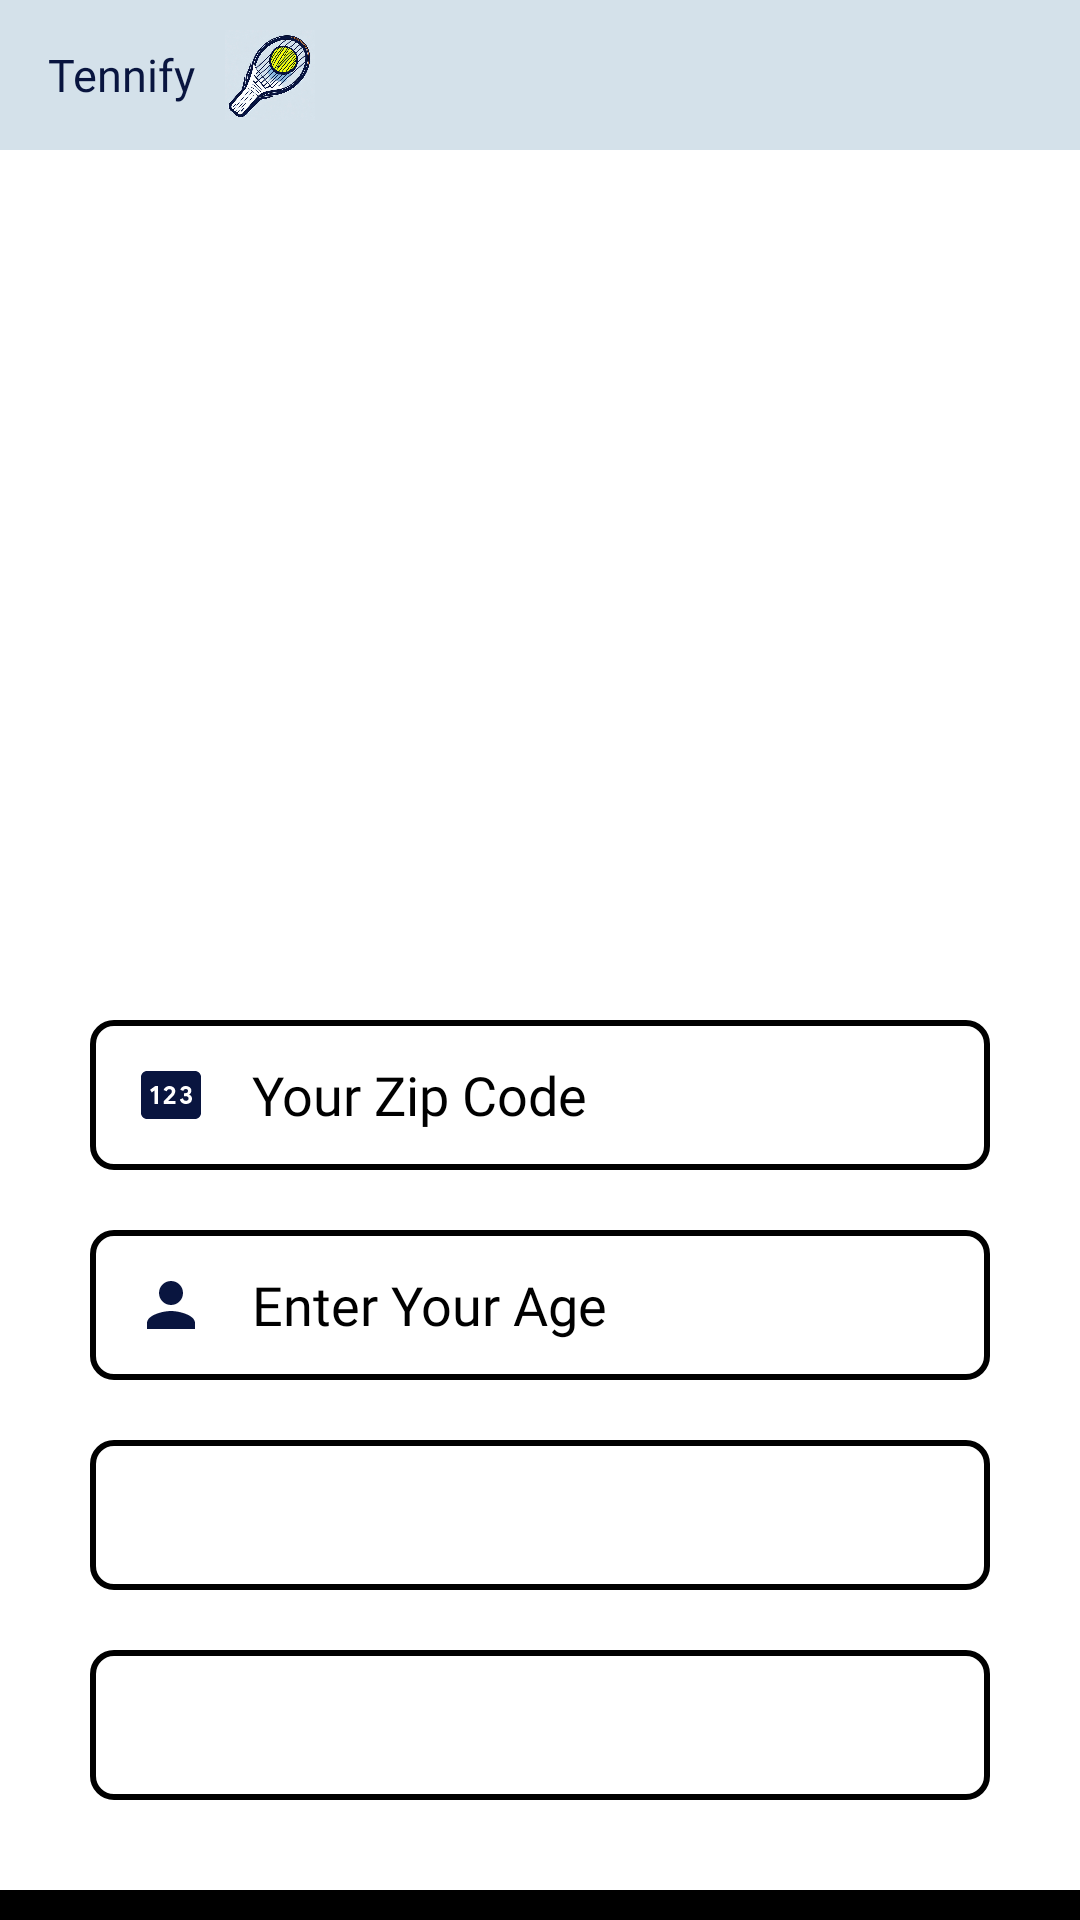

The Android layout XML behind this screen, and the referenced resources:
<!-- AndroidManifest.xml: application theme Theme.SOMETHINGNEW -->
<!-- res/layout/activity_profile.xml -->
<?xml version="1.0" encoding="utf-8"?>
<LinearLayout xmlns:android="http://schemas.android.com/apk/res/android"
    xmlns:app="http://schemas.android.com/apk/res-auto"
    xmlns:tools="http://schemas.android.com/tools"
    android:layout_width="match_parent"
    android:orientation="vertical"
    android:background="@color/white"
    android:layout_height="match_parent"
    tools:context=".ProfileActivity">
    <com.google.android.material.appbar.AppBarLayout
        android:layout_width="match_parent"
        android:gravity="start"
        android:layout_height="wrap_content">
        <com.google.android.material.appbar.MaterialToolbar
            android:id="@+id/toolbar"
            android:background="#D4E1EA"
            android:gravity="start"
            android:layout_width="match_parent"
            android:layout_height="50dp">
            <TextView
                android:layout_width="wrap_content"
                android:layout_height="wrap_content"
                android:textSize="15dp"
                android:text="Tennify"
                android:textColor="@color/stroke_color"
                android:fontFamily="@font/firasansextrabold"/>
            <ImageView
                android:id="@+id/backbtn"
                android:layout_gravity="start"
                android:layout_width="50dp"
                android:layout_height="30dp"
                android:layout_marginRight="15dp"
                android:src="@drawable/logo"/>
        </com.google.android.material.appbar.MaterialToolbar>
    </com.google.android.material.appbar.AppBarLayout>
    <ScrollView
        android:layout_width="match_parent"
        android:layout_height="match_parent"
        android:scrollbarSize="0dp"
        android:scrollbars="none"
        android:fillViewport="true">
        <TableLayout
            android:layout_width="match_parent"
            android:orientation="vertical"
            android:layout_height="wrap_content"
            android:stretchColumns="1">

            <ImageView
                android:layout_width="250dp"
                android:layout_height="250dp"
                android:layout_marginTop="20dp"
                android:layout_marginHorizontal="50dp"
                android:id="@+id/animation_view"
                android:src="@drawable/nobglogo"/>



            <EditText
                android:imeOptions="actionNext"
                android:id="@+id/zipcode"
                android:inputType="number"
                android:layout_width="match_parent"
                android:paddingEnd="15dp"
                android:textColor="@color/black"
                android:layout_height="50dp"
                android:layout_marginTop="20dp"
                android:hint="Your Zip Code"
                android:textColorHint="@color/black"
                android:paddingVertical="7dp"
                android:fontFamily="@font/r"
                android:paddingStart="15dp"
                android:drawablePadding="15dp"
                android:layout_marginHorizontal="30dp"
                android:drawableStart="@drawable/baseline_pin_24"
                android:background="@drawable/edit_text_btn"/>

            <EditText
                android:imeOptions="actionNext"
                android:id="@+id/AGE_N"
                android:layout_width="match_parent"
                android:paddingEnd="15dp"
                android:textColor="@color/black"
                android:layout_height="50dp"
                android:layout_marginTop="20dp"
                android:hint="Enter Your Age"
                android:textColorHint="@color/black"
                android:paddingVertical="7dp"
                android:fontFamily="@font/r"
                android:paddingStart="15dp"
                android:inputType="number"
                android:maxLength="3"
                android:drawablePadding="15dp"
                android:layout_marginHorizontal="30dp"
                android:drawableStart="@drawable/ic_baseline_person_24"
                android:background="@drawable/edit_text_btn"/>

            <Spinner
                android:background="@drawable/edit_text_btn"
                style="@style/Widget.AppCompat.DropDownItem.Spinner"
                android:id="@+id/skill_spinner"
                android:layout_width="match_parent"
                android:layout_marginTop="20dp"
                android:textColor="@color/black"
                android:layout_marginHorizontal="30dp"
                android:fontFamily="@font/bold"
                android:layout_height="50dp">
            </Spinner>
            <Spinner
                android:background="@drawable/edit_text_btn"
                style="@style/Widget.AppCompat.DropDownItem.Spinner"
                android:id="@+id/gender_spinner"
                android:textColor="@color/black"
                android:layout_width="match_parent"
                android:layout_marginTop="20dp"
                android:textColorHint="@color/black"
                android:layout_marginHorizontal="30dp"
                android:fontFamily="@font/bold"
                android:layout_height="50dp" />

            <LinearLayout
                android:layout_width="match_parent"
                android:layout_height="match_parent"
                android:orientation="vertical"
                android:gravity="bottom">
                <TextView
                    android:background="@color/black"
                    android:textColor="@color/white"
                    android:gravity="center"
                    android:id="@+id/nxt2"
                    android:text="NEXT"
                    android:layout_marginTop="30dp"
                    android:backgroundTint="@color/black"
                    android:layout_width="match_parent"
                    android:layout_height="60dp"/>
            </LinearLayout>
        </TableLayout>
    </ScrollView>
</LinearLayout>
<!-- resources referenced by this layout -->
<resources>
  <color name="black">#FF000000</color>
  <color name="stroke_color">#09153f</color>
  <color name="white">#FFF</color>
  <!-- drawable baseline_pin_24 (drawable) -->
  <vector android:height="24dp" android:tint="@color/stroke_color"
      android:viewportHeight="24" android:viewportWidth="24"
      android:width="24dp" xmlns:android="http://schemas.android.com/apk/res/android">
      <path android:fillColor="@android:color/white" android:pathData="M20,4H4C2.9,4 2,4.9 2,6v12c0,1.1 0.9,2 2,2h16c1.1,0 2,-0.9 2,-2V6C22,4.9 21.1,4 20,4zM7.64,15H6.49v-4.5l-0.9,0.66l-0.58,-0.89L6.77,9h0.87V15zM13.5,15H9.61v-1.02c1.07,-1.07 1.77,-1.77 2.13,-2.15c0.4,-0.42 0.54,-0.69 0.54,-1.06c0,-0.4 -0.31,-0.72 -0.81,-0.72c-0.52,0 -0.8,0.39 -0.9,0.72l-1.01,-0.42c0.01,-0.02 0.18,-0.76 1,-1.15c0.69,-0.33 1.48,-0.2 1.95,0.03c0.86,0.44 0.91,1.24 0.91,1.48c0,0.64 -0.31,1.26 -0.92,1.86c-0.25,0.25 -0.72,0.71 -1.4,1.39l0.03,0.05h2.37V15zM18.75,14.15C18.67,14.28 18.19,15 16.99,15c-0.04,0 -1.6,0.08 -2.05,-1.51l1.03,-0.41c0.03,0.1 0.19,0.86 1.02,0.86c0.41,0 0.89,-0.28 0.89,-0.77c0,-0.55 -0.48,-0.79 -1.04,-0.79h-0.5v-1h0.46c0.33,0 0.88,-0.14 0.88,-0.72c0,-0.39 -0.31,-0.65 -0.75,-0.65c-0.5,0 -0.74,0.32 -0.85,0.64l-0.99,-0.41C15.2,9.9 15.68,9 16.94,9c1.09,0 1.54,0.64 1.62,0.75c0.33,0.5 0.28,1.16 0.02,1.57c-0.15,0.22 -0.32,0.38 -0.52,0.48v0.07c0.28,0.11 0.51,0.28 0.68,0.52C19.11,12.91 19.07,13.66 18.75,14.15z"/>
  </vector>
  <!-- drawable edit_text_btn (drawable) -->
  <?xml version="1.0" encoding="utf-8"?>
  <shape xmlns:android="http://schemas.android.com/apk/res/android">
      <corners android:radius="7dp"/>
      <stroke android:color="@color/black" android:width="2dp"/>
  </shape>
  <!-- drawable ic_baseline_person_24 (drawable) -->
  <vector android:height="24dp" android:tint="@color/stroke_color"
      android:viewportHeight="24" android:viewportWidth="24"
      android:width="24dp" xmlns:android="http://schemas.android.com/apk/res/android">
      <path android:fillColor="@android:color/white" android:pathData="M12,12c2.21,0 4,-1.79 4,-4s-1.79,-4 -4,-4 -4,1.79 -4,4 1.79,4 4,4zM12,14c-2.67,0 -8,1.34 -8,4v2h16v-2c0,-2.66 -5.33,-4 -8,-4z"/>
  </vector>
  <!-- drawable logo: jpg bitmap (drawable, 448173 bytes) -->
  <style name="Theme.SOMETHINGNEW" parent="Theme.MaterialComponents.NoActionBar">
          
          <item name="colorPrimary">@color/purple_500</item>
          <item name="colorPrimaryVariant">@color/white</item>
          <item name="colorOnPrimary">@color/white</item>
          
          <item name="colorSecondary">@color/teal_200</item>
          <item name="colorSecondaryVariant">@color/teal_700</item>
          <item name="colorOnSecondary">@color/black</item>
          
          <item name="android:statusBarColor" tools:targetApi="l">?attr/colorPrimaryVariant</item>
          
      </style>
  <color name="purple_500">#58A6E1</color>
  <color name="teal_200">#306DB6</color>
  <color name="teal_700">#FF018786</color>
</resources>
